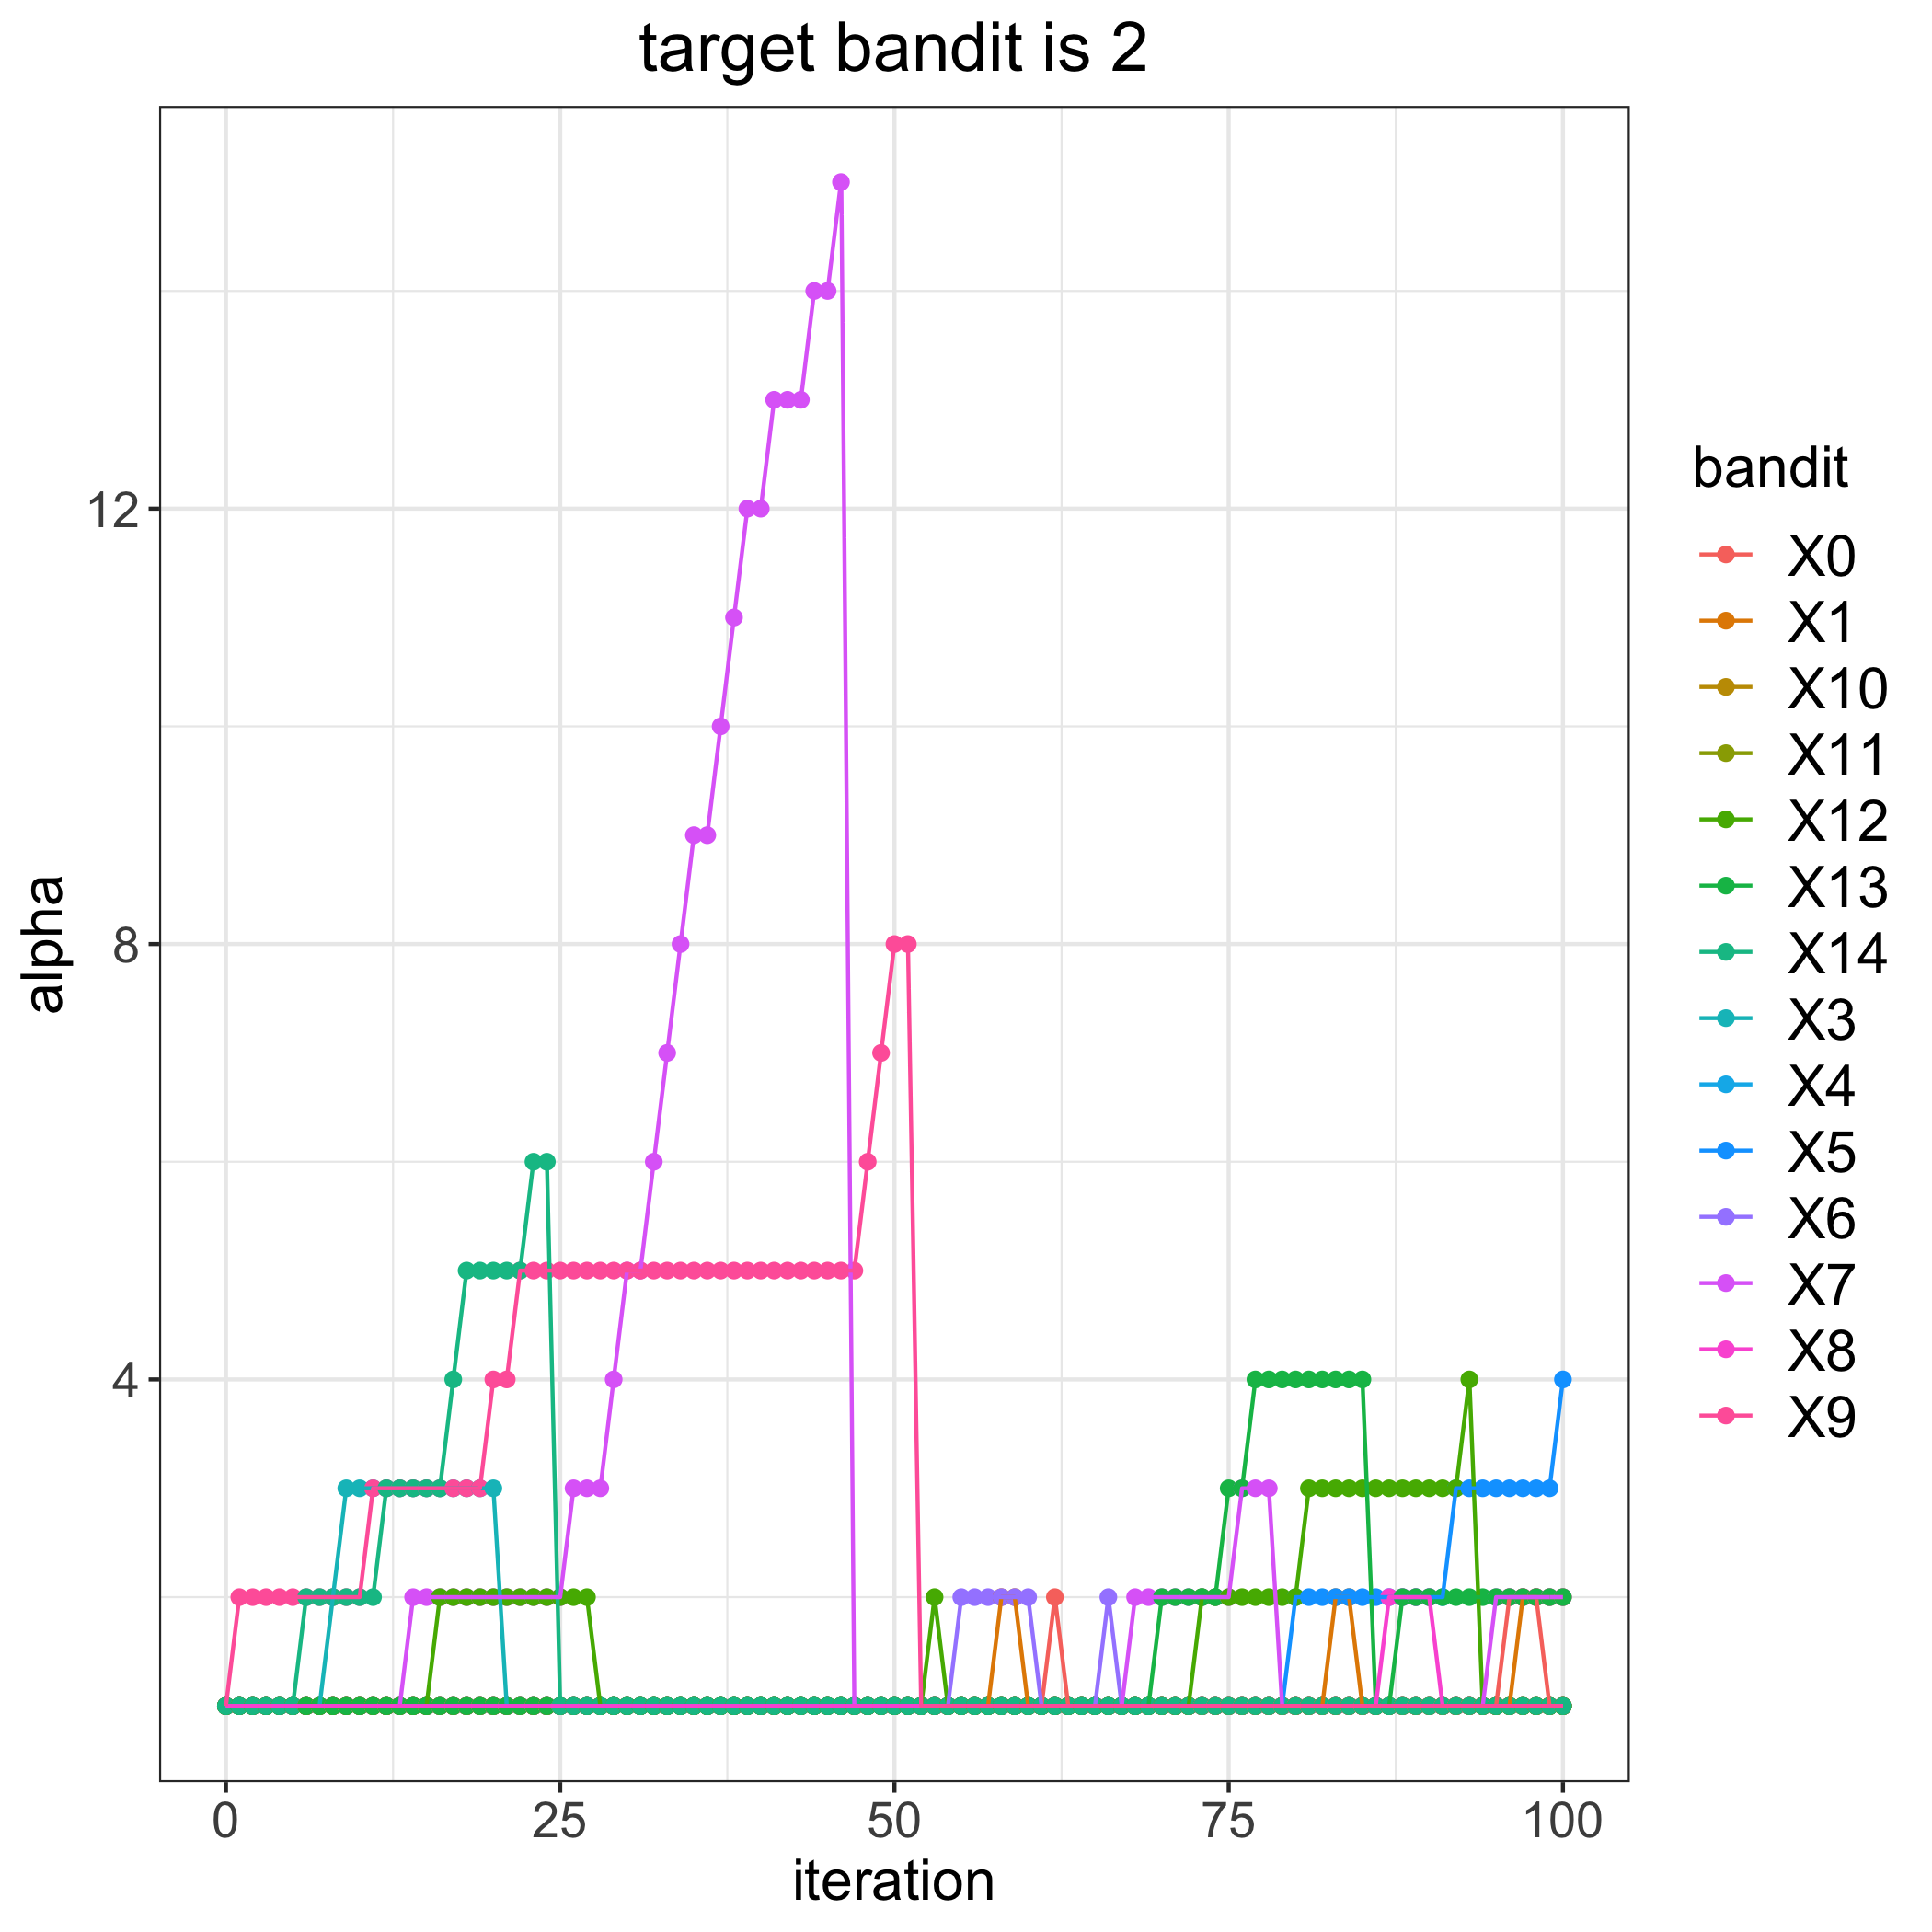

Values plotted in this chart, from the file beside it:
, 0, 1, 3, 4, 5, 6, 7, 8, 9, 10, 11, 12, 13, 14
0, 1, 1, 1, 1, 1, 1, 1, 1, 1, 1, 1, 1, 1, 1
1, 1, 1, 1, 1, 1, 1, 1, 1, 2, 1, 1, 1, 1, 1
2, 1, 1, 1, 1, 1, 1, 1, 1, 2, 1, 1, 1, 1, 1
3, 1, 1, 1, 1, 1, 1, 1, 1, 2, 1, 1, 1, 1, 1
4, 1, 1, 1, 1, 1, 1, 1, 1, 2, 1, 1, 1, 1, 1
5, 1, 1, 1, 1, 1, 1, 1, 1, 2, 1, 1, 1, 1, 1
6, 1, 1, 1, 1, 1, 1, 1, 1, 2, 1, 1, 1, 1, 2
7, 1, 1, 1, 1, 1, 1, 1, 1, 2, 1, 1, 1, 1, 2
8, 1, 1, 2, 1, 1, 1, 1, 1, 2, 1, 1, 1, 1, 2
9, 1, 1, 3, 1, 1, 1, 1, 1, 2, 1, 1, 1, 1, 2
10, 1, 1, 3, 1, 1, 1, 1, 1, 2, 1, 1, 1, 1, 2
11, 1, 1, 3, 1, 1, 1, 1, 1, 3, 1, 1, 1, 1, 2
12, 1, 1, 3, 1, 1, 1, 1, 1, 3, 1, 1, 1, 1, 3
13, 1, 1, 3, 1, 1, 1, 1, 1, 3, 1, 1, 1, 1, 3
14, 1, 1, 3, 1, 1, 1, 2, 1, 3, 1, 1, 1, 1, 3
15, 1, 1, 3, 1, 1, 1, 2, 1, 3, 1, 1, 1, 1, 3
16, 1, 1, 3, 1, 1, 1, 2, 1, 3, 1, 1, 2, 1, 3
17, 1, 1, 3, 1, 1, 1, 2, 1, 3, 1, 1, 2, 1, 4
18, 1, 1, 3, 1, 1, 1, 2, 1, 3, 1, 1, 2, 1, 5
19, 1, 1, 3, 1, 1, 1, 2, 1, 3, 1, 1, 2, 1, 5
20, 1, 1, 3, 1, 1, 1, 2, 1, 4, 1, 1, 2, 1, 5
21, 1, 1, 1, 1, 1, 1, 2, 1, 4, 1, 1, 2, 1, 5
22, 1, 1, 1, 1, 1, 1, 2, 1, 5, 1, 1, 2, 1, 5
23, 1, 1, 1, 1, 1, 1, 2, 1, 5, 1, 1, 2, 1, 6
24, 1, 1, 1, 1, 1, 1, 2, 1, 5, 1, 1, 2, 1, 6
25, 1, 1, 1, 1, 1, 1, 2, 1, 5, 1, 1, 2, 1, 1
26, 1, 1, 1, 1, 1, 1, 3, 1, 5, 1, 1, 2, 1, 1
27, 1, 1, 1, 1, 1, 1, 3, 1, 5, 1, 1, 2, 1, 1
28, 1, 1, 1, 1, 1, 1, 3, 1, 5, 1, 1, 1, 1, 1
29, 1, 1, 1, 1, 1, 1, 4, 1, 5, 1, 1, 1, 1, 1
30, 1, 1, 1, 1, 1, 1, 5, 1, 5, 1, 1, 1, 1, 1
31, 1, 1, 1, 1, 1, 1, 5, 1, 5, 1, 1, 1, 1, 1
32, 1, 1, 1, 1, 1, 1, 6, 1, 5, 1, 1, 1, 1, 1
33, 1, 1, 1, 1, 1, 1, 7, 1, 5, 1, 1, 1, 1, 1
34, 1, 1, 1, 1, 1, 1, 8, 1, 5, 1, 1, 1, 1, 1
35, 1, 1, 1, 1, 1, 1, 9, 1, 5, 1, 1, 1, 1, 1
36, 1, 1, 1, 1, 1, 1, 9, 1, 5, 1, 1, 1, 1, 1
37, 1, 1, 1, 1, 1, 1, 10, 1, 5, 1, 1, 1, 1, 1
38, 1, 1, 1, 1, 1, 1, 11, 1, 5, 1, 1, 1, 1, 1
39, 1, 1, 1, 1, 1, 1, 12, 1, 5, 1, 1, 1, 1, 1
40, 1, 1, 1, 1, 1, 1, 12, 1, 5, 1, 1, 1, 1, 1
41, 1, 1, 1, 1, 1, 1, 13, 1, 5, 1, 1, 1, 1, 1
42, 1, 1, 1, 1, 1, 1, 13, 1, 5, 1, 1, 1, 1, 1
43, 1, 1, 1, 1, 1, 1, 13, 1, 5, 1, 1, 1, 1, 1
44, 1, 1, 1, 1, 1, 1, 14, 1, 5, 1, 1, 1, 1, 1
45, 1, 1, 1, 1, 1, 1, 14, 1, 5, 1, 1, 1, 1, 1
46, 1, 1, 1, 1, 1, 1, 15, 1, 5, 1, 1, 1, 1, 1
47, 1, 1, 1, 1, 1, 1, 1, 1, 5, 1, 1, 1, 1, 1
48, 1, 1, 1, 1, 1, 1, 1, 1, 6, 1, 1, 1, 1, 1
49, 1, 1, 1, 1, 1, 1, 1, 1, 7, 1, 1, 1, 1, 1
50, 1, 1, 1, 1, 1, 1, 1, 1, 8, 1, 1, 1, 1, 1
51, 1, 1, 1, 1, 1, 1, 1, 1, 8, 1, 1, 1, 1, 1
52, 1, 1, 1, 1, 1, 1, 1, 1, 1, 1, 1, 1, 1, 1
53, 1, 1, 1, 1, 1, 1, 1, 1, 1, 1, 1, 2, 1, 1
54, 1, 1, 1, 1, 1, 1, 1, 1, 1, 1, 1, 1, 1, 1
55, 1, 1, 1, 1, 1, 2, 1, 1, 1, 1, 1, 1, 1, 1
56, 1, 1, 1, 1, 1, 2, 1, 1, 1, 1, 1, 1, 1, 1
57, 1, 1, 1, 1, 1, 2, 1, 1, 1, 1, 1, 1, 1, 1
58, 1, 2, 1, 1, 1, 2, 1, 1, 1, 1, 1, 1, 1, 1
59, 1, 2, 1, 1, 1, 2, 1, 1, 1, 1, 1, 1, 1, 1
... 41 more rows
